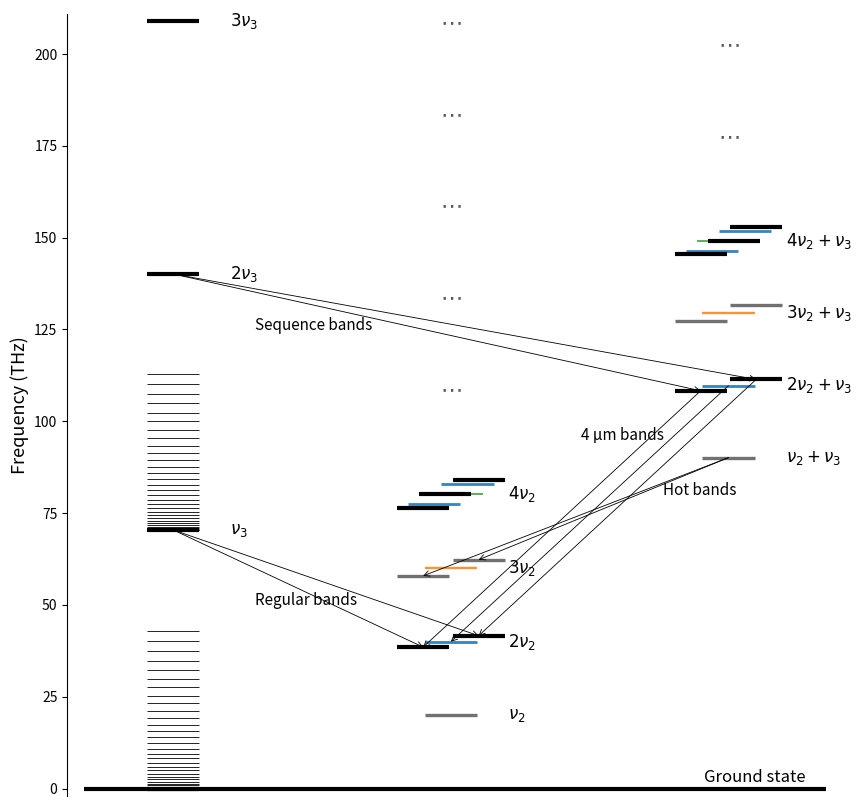

The matplotlib source for this figure:
import matplotlib.pyplot as plt

# -----------------------------------------
# CO2 vibrational levels
# G values are in units of 1e14 Hz
# -----------------------------------------
levels = [
    # Ground state
    {"family": "GS",              "column": 1, "label": r"Ground state",              "state": "00001e", "G": 0.000},

    # nu3 only
    {"family": "nu3",             "column": 1, "label": r"$\nu_3$",                    "state": "00011e", "G": 0.704},
    {"family": "2nu3",            "column": 1, "label": r"$2\nu_3$",                   "state": "00021e", "G": 1.401},
    {"family": "3nu3",            "column": 1, "label": r"$3\nu_3$",                   "state": "00031e", "G": 2.090},

    # nu2 only / Fermi polyads
    {"family": "nu2",             "column": 2, "label": r"$\nu_2$",                    "state": "01101e", "G": 0.200},

    {"family": "2nu2",            "column": 2, "label": r"$2\nu_2$",                   "state": "10001e", "G": 0.416},
    {"family": "2nu2",            "column": 2, "label": r"$2\nu_2$",                   "state": "10002e", "G": 0.385},
    {"family": "2nu2",            "column": 2, "label": r"$2\nu_2$",                   "state": "02201e", "G": 0.400},

    {"family": "3nu2",            "column": 2, "label": r"$3\nu_2$",                   "state": "11101e", "G": 0.623},
    {"family": "3nu2",            "column": 2, "label": r"$3\nu_2$",                   "state": "11102e", "G": 0.579},
    {"family": "3nu2",            "column": 2, "label": r"$3\nu_2$",                   "state": "03301e", "G": 0.601},

    {"family": "4nu2",            "column": 2, "label": r"$4\nu_2$",                   "state": "20001e", "G": 0.839},
    {"family": "4nu2",            "column": 2, "label": r"$4\nu_2$",                   "state": "20002e", "G": 0.801},
    {"family": "4nu2",            "column": 2, "label": r"$4\nu_2$",                   "state": "20003e", "G": 0.764},
    {"family": "4nu2",            "column": 2, "label": r"$4\nu_2$",                   "state": "12201e", "G": 0.828},
    {"family": "4nu2",            "column": 2, "label": r"$4\nu_2$",                   "state": "12202e", "G": 0.775},
    {"family": "4nu2",            "column": 2, "label": r"$4\nu_2$",                   "state": "04401e", "G": 0.801},

    # mixed nu2 + nu3
    {"family": "nu2+nu3",         "column": 3, "label": r"$\nu_2+\nu_3$",              "state": "01111e", "G": 0.901},

    {"family": "2nu2+nu3",        "column": 3, "label": r"$2\nu_2+\nu_3$",             "state": "10011e", "G": 1.114},
    {"family": "2nu2+nu3",        "column": 3, "label": r"$2\nu_2+\nu_3$",             "state": "10012e", "G": 1.083},
    {"family": "2nu2+nu3",        "column": 3, "label": r"$2\nu_2+\nu_3$",             "state": "02211e", "G": 1.097},

    {"family": "3nu2+nu3",        "column": 3, "label": r"$3\nu_2+\nu_3$",             "state": "11111e", "G": 1.316},
    {"family": "3nu2+nu3",        "column": 3, "label": r"$3\nu_2+\nu_3$",             "state": "11112e", "G": 1.273},
    {"family": "3nu2+nu3",        "column": 3, "label": r"$3\nu_2+\nu_3$",             "state": "03311e", "G": 1.294},

    {"family": "4nu2+nu3",        "column": 3, "label": r"$4\nu_2+\nu_3$",             "state": "20011e", "G": 1.529},
    {"family": "4nu2+nu3",        "column": 3, "label": r"$4\nu_2+\nu_3$",             "state": "20012e", "G": 1.492},
    {"family": "4nu2+nu3",        "column": 3, "label": r"$4\nu_2+\nu_3$",             "state": "20013e", "G": 1.455},
    {"family": "4nu2+nu3",        "column": 3, "label": r"$4\nu_2+\nu_3$",             "state": "12211e", "G": 1.517},
    {"family": "4nu2+nu3",        "column": 3, "label": r"$4\nu_2+\nu_3$",             "state": "12212e", "G": 1.465},
    {"family": "4nu2+nu3",        "column": 3, "label": r"$4\nu_2+\nu_3$",             "state": "04411e", "G": 1.490},
]

for lvl in levels:
    lvl["THz"] = 100.0 * lvl["G"]

def get_l_value(state):
    return int(state[:5][2])

style_map = {
    0: {"color": "black",      "lw": 3.0, "alpha": 1.00, "zorder": 5},
    1: {"color": "dimgray",    "lw": 2.4, "alpha": 0.95, "zorder": 4},
    2: {"color": "tab:blue",   "lw": 2.0, "alpha": 0.90, "zorder": 3},
    3: {"color": "tab:orange", "lw": 1.7, "alpha": 0.85, "zorder": 2},
    4: {"color": "tab:green",  "lw": 1.4, "alpha": 0.80, "zorder": 1},
}

families = {}
for lvl in levels:
    fam = lvl["family"]
    lvl["l"] = get_l_value(lvl["state"])
    if fam not in families:
        families[fam] = {
            "column": lvl["column"],
            "label": lvl["label"],
            "levels": []
        }
    families[fam]["levels"].append(lvl)

for fam in families.values():
    fam["levels"].sort(key=lambda x: x["THz"])

x_centers = {
    1: 1.0,
    2: 2.7,
    3: 4.4,
}

fig, ax = plt.subplots(figsize=(8.8, 8.2))

line_half_width = 0.16
family_spread = 0.34

# Draw vibrational manifolds
for fam_name, fam in families.items():
    x0 = x_centers[fam["column"]]
    fam_levels = fam["levels"]
    ys = [lvl["THz"] for lvl in fam_levels]
    n = len(fam_levels)

    if n == 1:
        x_offsets = [0.0]
    else:
        x_offsets = [
            -family_spread / 2 + i * family_spread / (n - 1)
            for i in range(n)
        ]

    for dx, lvl in zip(x_offsets, fam_levels):
        x = x0 + dx
        y = lvl["THz"]
        st = style_map.get(lvl["l"], {"color": "0.5", "lw": 1.5, "alpha": 0.8, "zorder": 1})

        ax.hlines(
            y,
            x - line_half_width,
            x + line_half_width,
            color=st["color"],
            linewidth=st["lw"],
            alpha=st["alpha"],
            zorder=st["zorder"],
        )
        
    y_label = sum(ys) / len(ys)

    if fam_name == "GS":
        y_label += 3   # adjust this number to taste
        x0 += 2.9
    
    ax.text(
        x0 + family_spread / 2 + 0.18,
        y_label,
        fam["label"],
        va="center",
        ha="left",
        fontsize=12,
    )


# Full-width GS baseline
ax.hlines(
    0.0,
    0.45,
    5.00,
    color="black",
    linewidth=3,
    zorder=0,
)

# Rotational sub-levels for GS and nu3
B_GS_THz  = 1.17e10 / 1e12
B_nu3_THz = 1.16e10 / 1e12

G_GS_THz  = 0.0
G_nu3_THz = 70.4

Js = list(range(0, 61, 2))

x_rot = x_centers[1]
rot_half_width = line_half_width

for J in Js:
    y_gs  = G_GS_THz  + B_GS_THz  * J * (J + 1)
    y_nu3 = G_nu3_THz + B_nu3_THz * J * (J + 1)

    ax.hlines(
        y_gs,
        x_rot - rot_half_width,
        x_rot + rot_half_width,
        color="black",
        linewidth=0.6,
        zorder=10,
    )

    ax.hlines(
        y_nu3,
        x_rot - rot_half_width,
        x_rot + rot_half_width,
        color="black",
        linewidth=0.6,
        zorder=10,
    )






# --- Arrow-related part using arrays + loops ---

arrowprops = dict(
    arrowstyle="->",
    lw=0.6,
    color="black",
    shrinkA=0,
    shrinkB=0,
)

# Level centers used by arrows
pts = {
    "00011e": (x_centers[1], 70.4),
    "00021e": (x_centers[1], 140.1),
    "01111e": (x_centers[3], 90.1),

    # 2nu2
    "10001e": (x_centers[2] + family_spread / 2, 41.6),
    "10002e": (x_centers[2] - family_spread / 2, 38.5),
    "02201e": (x_centers[2], 40.0),

    # 3nu2  (sorted: 11102e, 03301e, 11101e)
    "11101e": (x_centers[2] + family_spread / 2, 62.3),
    "11102e": (x_centers[2] - family_spread / 2, 57.9),

    # 2nu2+nu3 (sorted: 10012e, 02211e, 10011e)
    "10011e": (x_centers[3] + family_spread / 2, 111.4),
    "10012e": (x_centers[3] - family_spread / 2, 108.3),
    "02211e": (x_centers[3], 109.7),
}

transitions = [
    ("00011e", ["10001e", "10002e"]),
    ("00021e", ["10011e", "10012e"]),
    ("01111e", ["11101e", "11102e"]),
    ("10011e", ["10001e"]),
    ("10012e", ["10002e"]),
    ("02211e", ["02201e"]),
]

for start, ends in transitions:
    x0, y0 = pts[start]
    for end in ends:
        x1, y1 = pts[end]
        ax.annotate(
            "",
            xy=(x1, y1),
            xytext=(x0, y0),
            arrowprops=arrowprops,
            zorder=20,
        )


# --- Add continuation markers above the nu2 and nu2+nu3 ladders ---

def add_ladder_continuation(ax, x, y_top, dy=25, n=5, fontsize=16):
    for i in range(n):
        ax.text(
            x,
            y_top + (i + 1) * dy,
            r"$\cdots$",
            ha="center",
            va="center",
            fontsize=fontsize,
            color="0.35",
        )

# top of nu2 ladder
y_top_nu2 = max(lvl["THz"] for lvl in families["4nu2"]["levels"])
add_ladder_continuation(ax, x_centers[2], y_top_nu2, dy=25, n=5, fontsize=16)

# top of nu2+nu3 ladder
y_top_nu2_nu3 = max(lvl["THz"] for lvl in families["4nu2+nu3"]["levels"])
add_ladder_continuation(ax, x_centers[3], y_top_nu2_nu3, dy=25, n=2, fontsize=16)



#--- Add labels to arrows -->

ax.text(1.5, 50, "Regular bands", fontsize=11)
ax.text(1.5, 125, "Sequence bands", fontsize=11)
ax.text(4, 80, "Hot bands", fontsize=11)
ax.text(3.5, 95, "4 μm bands", fontsize=11)







all_y = [lvl["THz"] for lvl in levels]
ymax_rot = max(
    G_GS_THz + B_GS_THz * 60 * 61,
    G_nu3_THz + B_nu3_THz * 60 * 61,
)

ax.set_xlim(0.35, 5.15)
ax.set_ylim(-2, max(max(all_y), ymax_rot) + 2)

ax.set_ylabel("Frequency (THz)", fontsize=13)

ax.set_xticks([])
ax.spines["bottom"].set_visible(False)
ax.spines["top"].set_visible(False)
ax.spines["right"].set_visible(False)

ax.grid(False)

plt.tight_layout()
plt.savefig("level-diagram.pdf", bbox_inches="tight")
plt.show()
